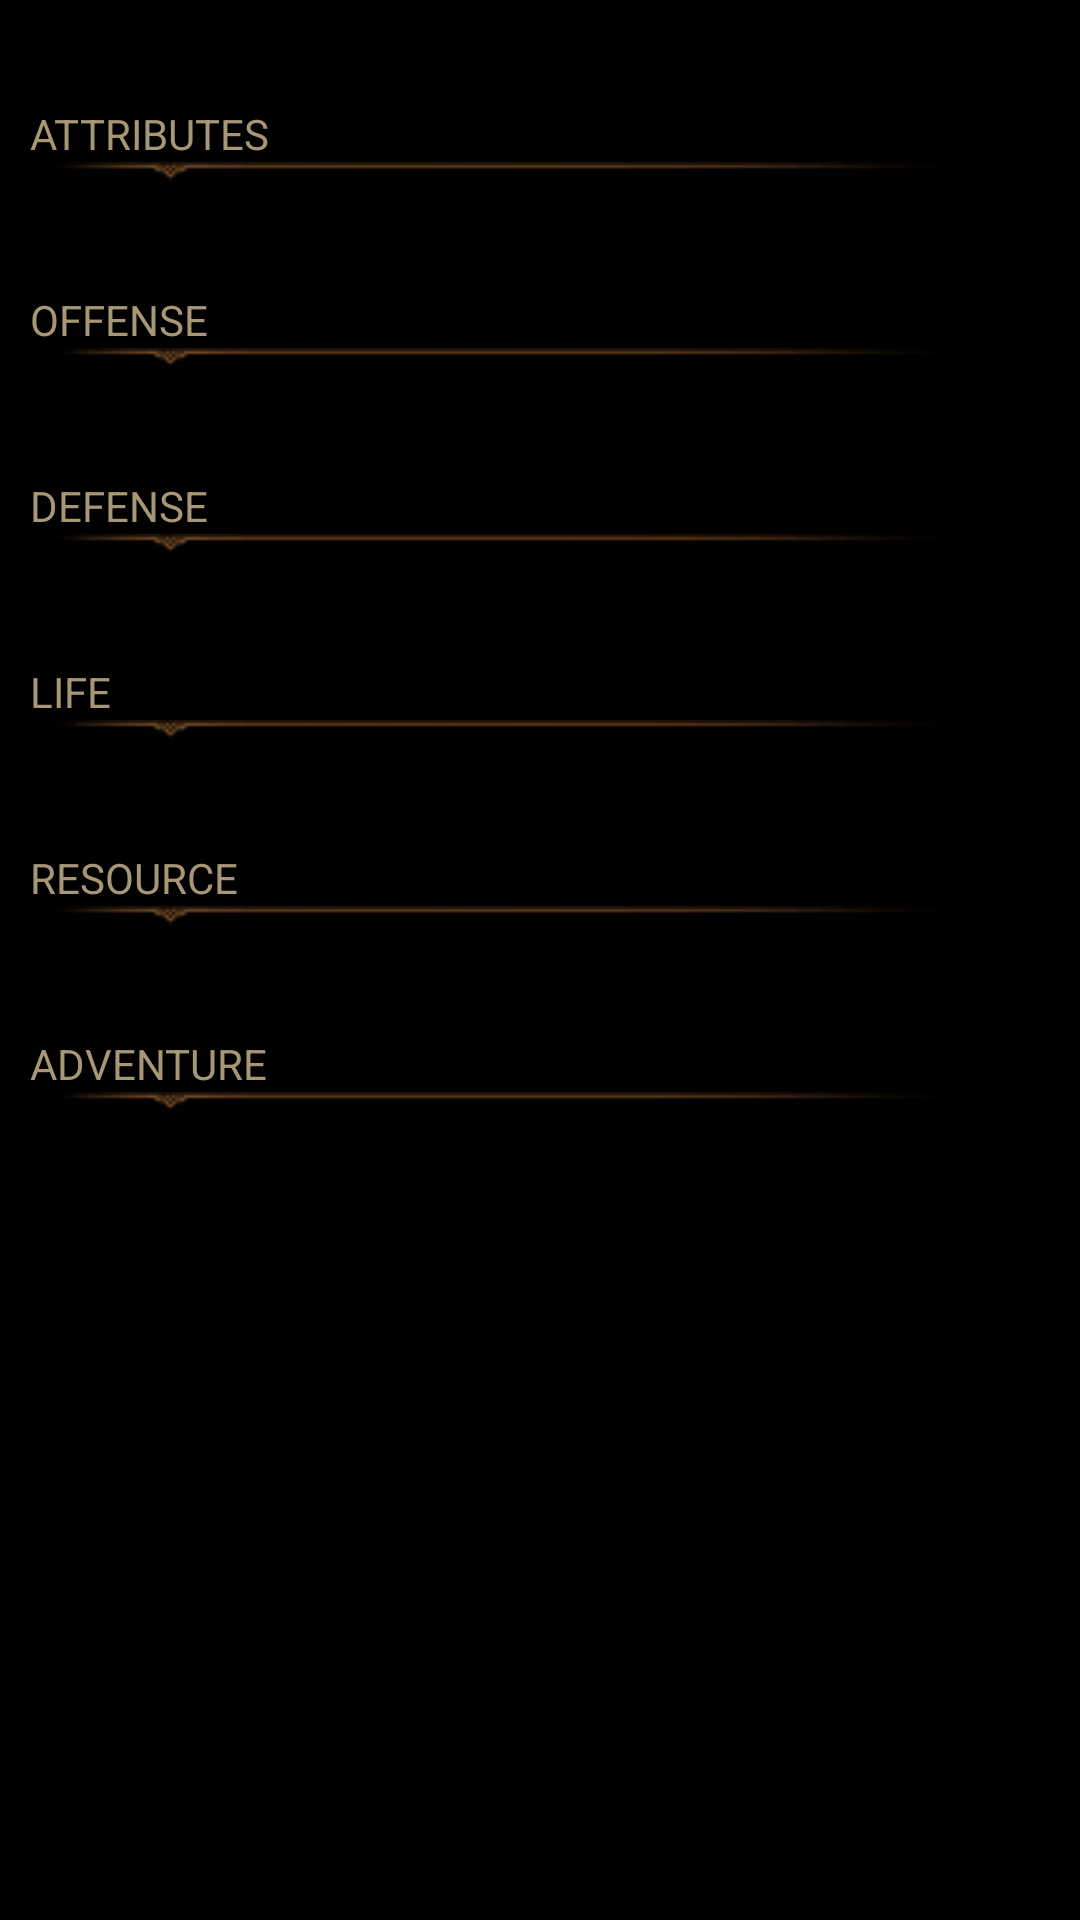

Produce the Android XML layout that renders to this screen, including the resource entries it uses.
<!-- AndroidManifest.xml: application theme android:Theme.Black.NoTitleBar -->
<!-- res/layout/hero_statistic_fragment.xml -->
<?xml version="1.0" encoding="utf-8"?>
<ScrollView xmlns:android="http://schemas.android.com/apk/res/android"
    android:layout_width="match_parent"
    android:layout_height="match_parent"
    android:fadeScrollbars="false"
    android:paddingBottom="35dp"
    android:paddingLeft="10dp"
    android:paddingRight="10dp"
    android:paddingTop="35dp" >

    <LinearLayout
        xmlns:android="http://schemas.android.com/apk/res/android"
        android:layout_width="match_parent"
        android:layout_height="wrap_content"
        android:orientation="vertical" >

        <TextView
            android:layout_width="match_parent"
            android:layout_height="wrap_content"
            android:drawableBottom="@drawable/ui_divider"
            android:text="@string/attributes"
            android:textAllCaps="true"
            android:textColor="@color/standard_text" />

        <LinearLayout
            android:layout_width="match_parent"
            android:layout_height="wrap_content"
            android:orientation="horizontal" >

            <TextView
                android:id="@+id/attributes_description"
                android:layout_width="match_parent"
                android:layout_height="wrap_content"
                android:layout_weight="1"
                android:textColor="@color/standard_text" />

            <TextView
                android:id="@+id/attributes_values"
                android:layout_width="match_parent"
                android:layout_height="wrap_content"
                android:layout_weight="1"
                android:textColor="@color/standard_text" />
        </LinearLayout>

        <TextView
            android:layout_width="match_parent"
            android:layout_height="wrap_content"
            android:drawableBottom="@drawable/ui_divider"
            android:paddingTop="10dp"
            android:text="@string/offense"
            android:textAllCaps="true"
            android:textColor="@color/standard_text" />

        <LinearLayout
            android:layout_width="match_parent"
            android:layout_height="wrap_content"
            android:orientation="horizontal" >

            <TextView
                android:id="@+id/offense_description"
                android:layout_width="match_parent"
                android:layout_height="wrap_content"
                android:layout_weight="1"
                android:textColor="@color/standard_text" />

            <TextView
                android:id="@+id/offense_values"
                android:layout_width="match_parent"
                android:layout_height="wrap_content"
                android:layout_weight="1"
                android:textColor="@color/standard_text" />
        </LinearLayout>
        
       <TextView
            android:layout_width="match_parent"
            android:layout_height="wrap_content"
            android:drawableBottom="@drawable/ui_divider"
            android:paddingTop="10dp"
            android:text="@string/defense"
            android:textAllCaps="true"
            android:textColor="@color/standard_text" />

        <LinearLayout
            android:layout_width="match_parent"
            android:layout_height="wrap_content"
            android:orientation="horizontal" >

            <TextView
                android:id="@+id/defense_description"
                android:layout_width="match_parent"
                android:layout_height="wrap_content"
                android:layout_weight="1"
                android:textColor="@color/standard_text" />

            <TextView
                android:id="@+id/defense_values"
                android:layout_width="match_parent"
                android:layout_height="wrap_content"
                android:layout_weight="1"
                android:textColor="@color/standard_text" />
        </LinearLayout>
        <TextView
            android:layout_width="match_parent"
            android:layout_height="wrap_content"
            android:drawableBottom="@drawable/ui_divider"
            android:paddingTop="10dp"
            android:text="@string/life"
            android:textAllCaps="true"
            android:textColor="@color/standard_text" />

        <LinearLayout
            android:layout_width="match_parent"
            android:layout_height="wrap_content"
            android:orientation="horizontal" >

            <TextView
                android:id="@+id/life_description"
                android:layout_width="match_parent"
                android:layout_height="wrap_content"
                android:layout_weight="1"
                android:textColor="@color/standard_text" />

            <TextView
                android:id="@+id/life_values"
                android:layout_width="match_parent"
                android:layout_height="wrap_content"
                android:layout_weight="1"
                android:textColor="@color/standard_text" />
        </LinearLayout>
        <TextView
            android:layout_width="match_parent"
            android:layout_height="wrap_content"
            android:drawableBottom="@drawable/ui_divider"
            android:paddingTop="10dp"
            android:text="@string/resource"
            android:textAllCaps="true"
            android:textColor="@color/standard_text" />

        <LinearLayout
            android:layout_width="match_parent"
            android:layout_height="wrap_content"
            android:orientation="horizontal" >

            <TextView
                android:id="@+id/resource_description"
                android:layout_width="match_parent"
                android:layout_height="wrap_content"
                android:layout_weight="1"
                android:textColor="@color/standard_text" />

            <TextView
                android:id="@+id/resource_values"
                android:layout_width="match_parent"
                android:layout_height="wrap_content"
                android:layout_weight="1"
                android:textColor="@color/standard_text" />
        </LinearLayout>
        
        <TextView
            android:layout_width="match_parent"
            android:layout_height="wrap_content"
            android:drawableBottom="@drawable/ui_divider"
            android:paddingTop="10dp"
            android:text="@string/adventure"
            android:textAllCaps="true"
            android:textColor="@color/standard_text" />

        <LinearLayout
            android:layout_width="match_parent"
            android:layout_height="wrap_content"
            android:orientation="horizontal" >

            <TextView
                android:id="@+id/adventure_description"
                android:layout_width="match_parent"
                android:layout_height="wrap_content"
                android:layout_weight="1"
                android:textColor="@color/standard_text" />

            <TextView
                android:id="@+id/adventure_values"
                android:layout_width="match_parent"
                android:layout_height="wrap_content"
                android:layout_weight="1"
                android:textColor="@color/standard_text" />
        </LinearLayout>
    </LinearLayout>
    
    

</ScrollView>
<!-- resources referenced by this layout -->
<resources>
  <!-- drawable ui_divider: png bitmap (drawable, 1224 bytes) -->
  <string name="adventure">Adventure</string>
  <string name="attributes">Attributes</string>
  <string name="defense">Defense</string>
  <string name="life">Life</string>
  <string name="offense">Offense</string>
  <string name="resource">Resource</string>
</resources>
